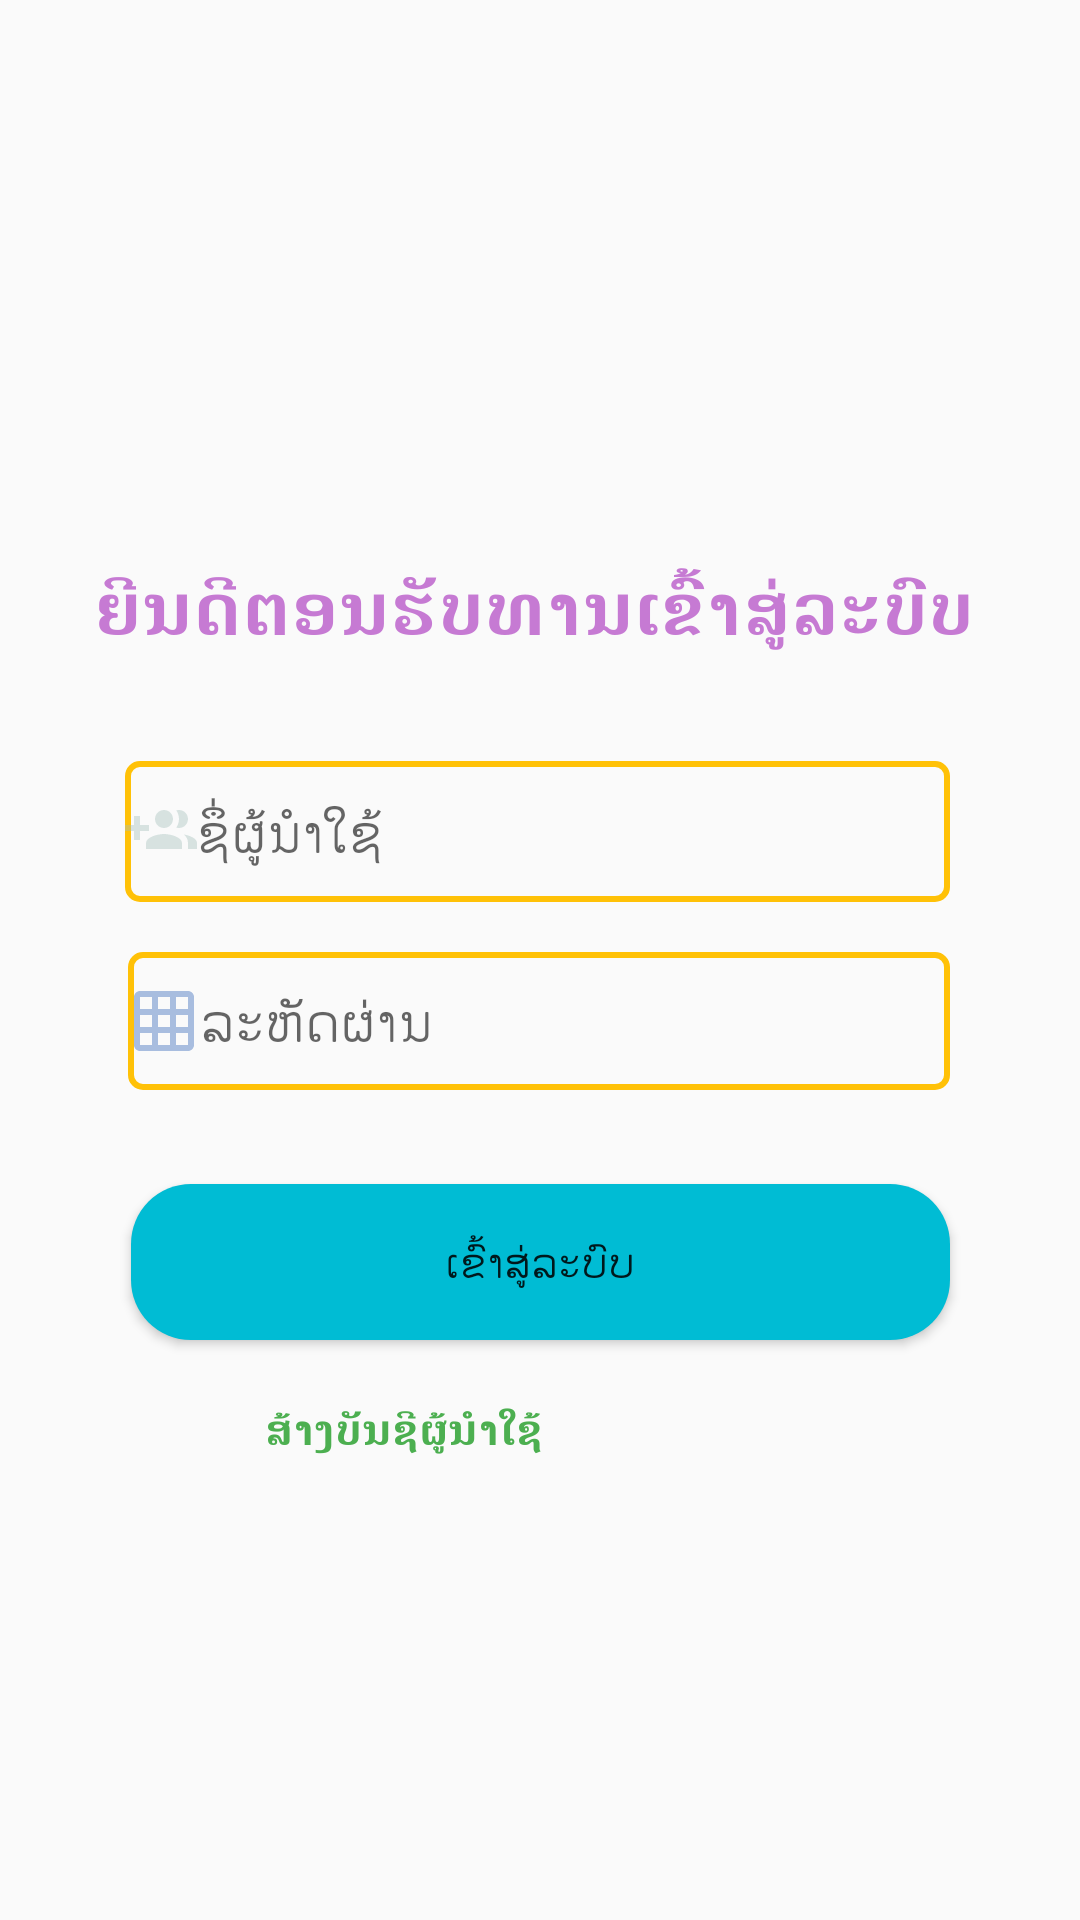

The Android layout XML behind this screen, and the referenced resources:
<!-- AndroidManifest.xml: application theme AppTheme -->
<!-- res/layout/activity_login.xml -->
<?xml version="1.0" encoding="utf-8"?>
<androidx.constraintlayout.widget.ConstraintLayout xmlns:android="http://schemas.android.com/apk/res/android"
    xmlns:app="http://schemas.android.com/apk/res-auto"
    xmlns:tools="http://schemas.android.com/tools"
    android:layout_width="match_parent"
    android:layout_height="match_parent"
    android:background="@drawable/ip"
    tools:context=".Login">

    <EditText
        android:id="@+id/username"
        android:layout_width="275dp"
        android:layout_height="47dp"
        android:ems="10"
        android:hint="ຊຶ່ຜູ້ນຳໃຊ້"
        android:inputType="textPersonName"
        android:drawableLeft="@drawable/ic_users"
        app:layout_constraintBottom_toBottomOf="parent"
        android:background="@drawable/styleedittext"
        app:layout_constraintEnd_toEndOf="parent"
        app:layout_constraintHorizontal_bias="0.492"
        app:layout_constraintStart_toStartOf="parent"
        app:layout_constraintTop_toTopOf="parent"
        app:layout_constraintVertical_bias="0.428" />

    <Button
        android:id="@+id/add"
        android:layout_width="273dp"
        android:layout_height="52dp"
        android:background="@drawable/stylebutton"
        android:text="ເຂົ້າສູ່ລະບົບ"
        app:layout_constraintBottom_toBottomOf="parent"
        app:layout_constraintEnd_toEndOf="parent"
        app:layout_constraintStart_toStartOf="parent"
        app:layout_constraintTop_toTopOf="parent"
        app:layout_constraintVertical_bias="0.671" />

    <EditText
        android:id="@+id/password"
        android:layout_width="274dp"
        android:layout_height="46dp"
        android:drawableLeft="@drawable/ic_pass"
        android:ems="10"
        android:hint="ລະຫັດຜ່ານ"
        android:background="@drawable/styleedittext"
        android:inputType="textPassword"
        app:layout_constraintBottom_toBottomOf="parent"
        app:layout_constraintEnd_toEndOf="parent"
        app:layout_constraintHorizontal_bias="0.496"
        app:layout_constraintStart_toStartOf="parent"
        app:layout_constraintTop_toTopOf="parent"
        app:layout_constraintVertical_bias="0.534" />

    <TextView
        android:id="@+id/textView2"
        android:layout_width="172dp"
        android:layout_height="163dp"
        android:drawableLeft="@drawable/staff"
        app:layout_constraintBottom_toBottomOf="parent"
        app:layout_constraintEnd_toEndOf="parent"
        app:layout_constraintHorizontal_bias="0.569"
        app:layout_constraintStart_toStartOf="parent"
        app:layout_constraintTop_toTopOf="parent"
        app:layout_constraintVertical_bias="0.066" />

    <TextView
        android:id="@+id/textView4"
        android:layout_width="305dp"
        android:layout_height="51dp"
        android:text="ຍີນດີຕອນຮັບທານເຂົ້າສູ່ລະບົບ"
        android:textColor="#C67AD3"
        android:textSize="24sp"
        android:textStyle="bold"
        app:layout_constraintBottom_toBottomOf="parent"
        app:layout_constraintEnd_toEndOf="parent"
        app:layout_constraintHorizontal_bias="0.57"
        app:layout_constraintStart_toStartOf="parent"
        app:layout_constraintTop_toTopOf="parent"
        app:layout_constraintVertical_bias="0.316" />

    <TextView
        android:id="@+id/Vuser"
        android:layout_width="213dp"
        android:layout_height="44dp"

        android:text="ສ້າງບັນຊີຜູ້ນຳໃຊ້"
        android:textColor="#4CAF50"
        android:textSize="14sp"
        android:textStyle="bold"
        app:layout_constraintBottom_toBottomOf="parent"
        app:layout_constraintEnd_toEndOf="parent"
        app:layout_constraintHorizontal_bias="0.601"
        app:layout_constraintStart_toStartOf="parent"
        app:layout_constraintTop_toTopOf="parent"
        app:layout_constraintVertical_bias="0.783" />

</androidx.constraintlayout.widget.ConstraintLayout>
<!-- resources referenced by this layout -->
<resources>
  <!-- drawable ic_pass (drawable) -->
  <vector android:alpha="0.46" android:height="24dp"
      android:tint="#4875BF" android:viewportHeight="24.0"
      android:viewportWidth="24.0" android:width="24dp" xmlns:android="http://schemas.android.com/apk/res/android">
      <path android:fillColor="#FF000000" android:pathData="M20,2L4,2c-1.1,0 -2,0.9 -2,2v16c0,1.1 0.9,2 2,2h16c1.1,0 2,-0.9 2,-2L22,4c0,-1.1 -0.9,-2 -2,-2zM8,20L4,20v-4h4v4zM8,14L4,14v-4h4v4zM8,8L4,8L4,4h4v4zM14,20h-4v-4h4v4zM14,14h-4v-4h4v4zM14,8h-4L10,4h4v4zM20,20h-4v-4h4v4zM20,14h-4v-4h4v4zM20,8h-4L16,4h4v4z"/>
  </vector>
  <!-- drawable ic_users (drawable) -->
  <vector android:alpha="0.41" android:height="24dp"
      android:tint="#A4BFBB" android:viewportHeight="24.0"
      android:viewportWidth="24.0" android:width="24dp" xmlns:android="http://schemas.android.com/apk/res/android">
      <path android:fillColor="#FF000000" android:pathData="M8,10L5,10L5,7L3,7v3L0,10v2h3v3h2v-3h3v-2zM18,11c1.66,0 2.99,-1.34 2.99,-3S19.66,5 18,5c-0.32,0 -0.63,0.05 -0.91,0.14 0.57,0.81 0.9,1.79 0.9,2.86s-0.34,2.04 -0.9,2.86c0.28,0.09 0.59,0.14 0.91,0.14zM13,11c1.66,0 2.99,-1.34 2.99,-3S14.66,5 13,5c-1.66,0 -3,1.34 -3,3s1.34,3 3,3zM19.62,13.16c0.83,0.73 1.38,1.66 1.38,2.84v2h3v-2c0,-1.54 -2.37,-2.49 -4.38,-2.84zM13,13c-2,0 -6,1 -6,3v2h12v-2c0,-2 -4,-3 -6,-3z"/>
  </vector>
  <!-- drawable stylebutton (drawable) -->
  <?xml version="1.0" encoding="utf-8"?>
  <shape xmlns:android="http://schemas.android.com/apk/res/android"
      android:shape="rectangle"
      >
  <solid
      android:color="#00BCD4"
  />
      <corners
          android:radius="20dp"
          />
  </shape>
  <!-- drawable styleedittext (drawable) -->
  <?xml version="1.0" encoding="utf-8"?>
  <shape xmlns:android="http://schemas.android.com/apk/res/android"
      android:shape="rectangle"
      >
      <stroke
          android:width="2dp"
          android:color="#FFC107"
          />
      <corners
          android:radius="4dp"
  
          />
  
  </shape>
  <style name="AppTheme" parent="Theme.AppCompat.Light.DarkActionBar">
          
          <item name="colorPrimary">@color/colorPrimary</item>
          <item name="colorPrimaryDark">@color/colorPrimary</item>
          <item name="colorAccent">@color/colorAccent</item>
      </style>
  <!-- not gathered from this repository: default colours our renderer supplied (Android Studio template values) -->
  <color name="colorPrimary">#FF6200EE</color>
  <color name="colorAccent">#FF03DAC5</color>
</resources>
